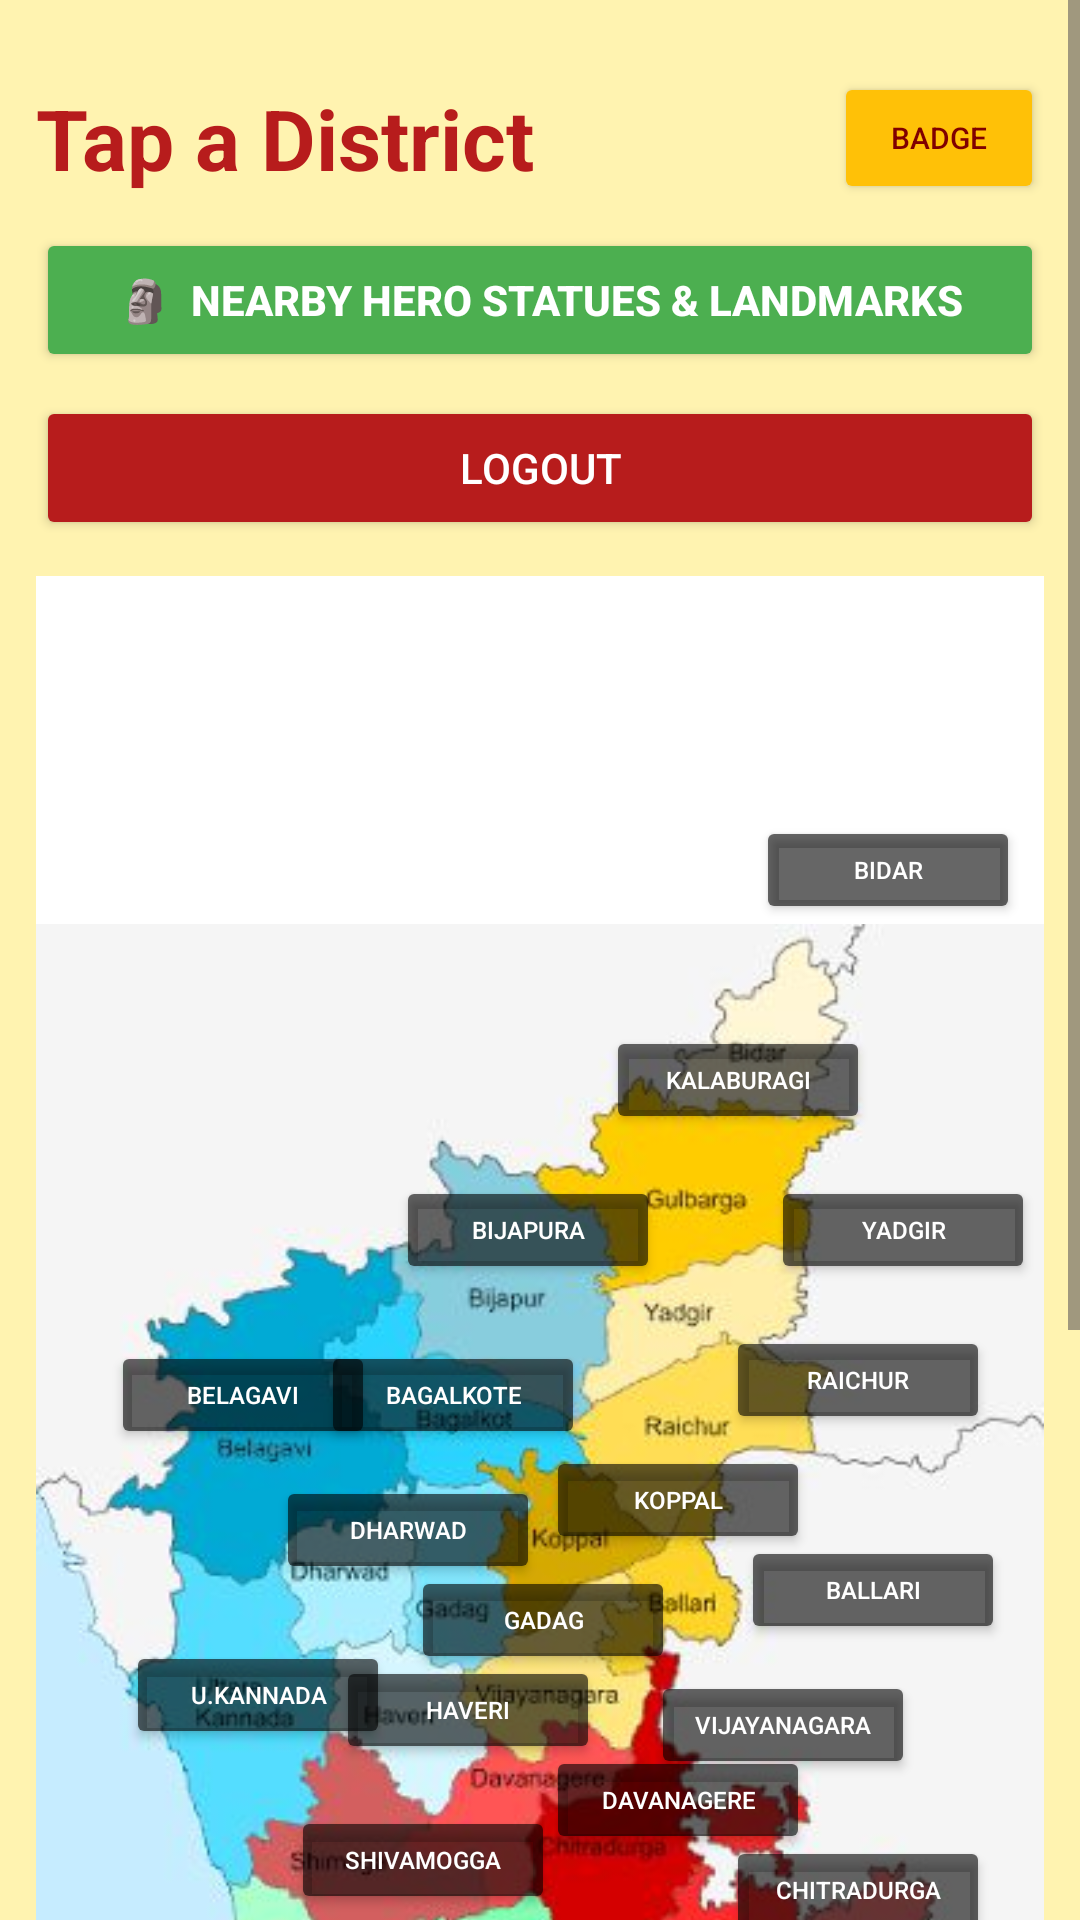

Here is an Android app screen rendered from its layout file. Give the layout XML and the strings, colors and styles it references.
<!-- AndroidManifest.xml: application theme Theme.MMFinalProject -->
<!-- res/layout/activity_home.xml -->
<?xml version="1.0" encoding="utf-8"?>
<ScrollView xmlns:android="http://schemas.android.com/apk/res/android"
    android:layout_width="match_parent"
    android:layout_height="match_parent"
    android:background="#FFF3B0">

    <LinearLayout
        android:layout_width="match_parent"
        android:layout_height="wrap_content"
        android:orientation="vertical"
        android:padding="12dp">

        
        <LinearLayout
            android:layout_width="match_parent"
            android:layout_height="wrap_content"
            android:orientation="horizontal"
            android:gravity="center_vertical"
            android:layout_marginTop="12dp"
            android:layout_marginBottom="8dp">

            <TextView
                android:layout_width="0dp"
                android:layout_height="wrap_content"
                android:layout_weight="1"
                android:text="Tap a District"
                android:textSize="28sp"
                android:textStyle="bold"
                android:textColor="#B71C1C" />

            <Button
                android:id="@+id/btnProfile"
                android:layout_width="70dp"
                android:layout_height="44dp"
                android:text="Badge"
                android:textSize="10sp"
                android:backgroundTint="#FFC107"
                android:textColor="#7F0000" />

        </LinearLayout>

        
        <Button
            android:id="@+id/btnNearbyStatues"
            android:layout_width="match_parent"
            android:layout_height="wrap_content"
            android:text="🗿  Nearby Hero Statues &amp; Landmarks"
            android:backgroundTint="#4CAF50"
            android:textColor="#FFFFFF"
            android:textStyle="bold"
            android:textSize="14sp"
            android:layout_marginBottom="8dp" />

        
        <Button
            android:id="@+id/btnLogout"
            android:layout_width="match_parent"
            android:layout_height="wrap_content"
            android:text="Logout"
            android:backgroundTint="#B71C1C"
            android:textColor="#FFFFFF"
            android:layout_marginBottom="12dp" />

        <TextView
            android:id="@+id/txtBadgeDisplay"
            android:layout_width="match_parent"
            android:layout_height="wrap_content"
            android:text=""
            android:textSize="16sp"
            android:textColor="#000000"
            android:background="#FFFFFF"
            android:padding="12dp"
            android:visibility="gone"
            android:layout_marginBottom="12dp" />

        
        <FrameLayout
            android:layout_width="match_parent"
            android:layout_height="720dp"
            android:background="#FFFFFF">

            <ImageView
                android:id="@+id/imgKarnatakaMap"
                android:layout_width="match_parent"
                android:layout_height="match_parent"
                android:src="@drawable/karnataka_map"
                android:scaleType="fitCenter"
                android:contentDescription="Karnataka map" />

            <Button android:id="@+id/btnBidar" android:text="Bidar" style="@style/MapButton"
                android:layout_marginLeft="240dp" android:layout_marginTop="80dp" />

            <Button android:id="@+id/btnKalaburagi" android:text="Kalaburagi" style="@style/MapButton"
                android:layout_marginLeft="190dp" android:layout_marginTop="150dp" />

            <Button android:id="@+id/btnVijayapura" android:text="Bijapura" style="@style/MapButton"
                android:layout_marginLeft="120dp" android:layout_marginTop="200dp" />

            <Button android:id="@+id/btnYadgir" android:text="Yadgir" style="@style/MapButton"
                android:layout_marginLeft="245dp" android:layout_marginTop="200dp" />

            <Button android:id="@+id/btnBagalkote" android:text="Bagalkote" style="@style/MapButton"
                android:layout_marginLeft="95dp" android:layout_marginTop="255dp" />

            <Button android:id="@+id/btnBelagavi" android:text="Belagavi" style="@style/MapButton"
                android:layout_marginLeft="25dp" android:layout_marginTop="255dp" />

            <Button android:id="@+id/btnDharwad" android:text="Dharwad" style="@style/MapButton"
                android:layout_marginLeft="80dp" android:layout_marginTop="300dp" />

            <Button android:id="@+id/btnGadag" android:text="Gadag" style="@style/MapButton"
                android:layout_marginLeft="125dp" android:layout_marginTop="330dp" />

            <Button android:id="@+id/btnKoppal" android:text="Koppal" style="@style/MapButton"
                android:layout_marginLeft="170dp" android:layout_marginTop="290dp" />

            <Button android:id="@+id/btnRaichur" android:text="Raichur" style="@style/MapButton"
                android:layout_marginLeft="230dp" android:layout_marginTop="250dp" />

            <Button android:id="@+id/btnBallari" android:text="Ballari" style="@style/MapButton"
                android:layout_marginLeft="235dp" android:layout_marginTop="320dp" />

            <Button android:id="@+id/btnHaveri" android:text="Haveri" style="@style/MapButton"
                android:layout_marginLeft="100dp" android:layout_marginTop="360dp" />

            <Button android:id="@+id/btnUttaraKannada" android:text="U.Kannada" style="@style/MapButton"
                android:layout_marginLeft="30dp" android:layout_marginTop="355dp" />

            <Button android:id="@+id/btnDavanagere" android:text="Davanagere" style="@style/MapButton"
                android:layout_marginLeft="170dp" android:layout_marginTop="390dp" />

            <Button android:id="@+id/btnVijayanagara" android:text="Vijayanagara" style="@style/MapButton"
                android:layout_marginLeft="205dp" android:layout_marginTop="365dp" />

            <Button android:id="@+id/btnChitradurga" android:text="Chitradurga" style="@style/MapButton"
                android:layout_marginLeft="230dp" android:layout_marginTop="420dp" />

            <Button android:id="@+id/btnShivamogga" android:text="Shivamogga" style="@style/MapButton"
                android:layout_marginLeft="85dp" android:layout_marginTop="410dp" />

            <Button android:id="@+id/btnUdupi" android:text="Udupi" style="@style/MapButton"
                android:layout_marginLeft="40dp" android:layout_marginTop="475dp" />

            <Button android:id="@+id/btnChikkamagaluru" android:text="Chikkamagaluru" style="@style/MapButton"
                android:layout_marginLeft="115dp" android:layout_marginTop="445dp" />

            <Button android:id="@+id/btnDakshinaKannada" android:text="D.Kannada" style="@style/MapButton"
                android:layout_marginLeft="45dp" android:layout_marginTop="505dp" />

            <Button android:id="@+id/btnHassan" android:text="Hassan" style="@style/MapButton"
                android:layout_marginLeft="155dp" android:layout_marginTop="500dp" />

            <Button android:id="@+id/btnTumakuru" android:text="Tumakuru" style="@style/MapButton"
                android:layout_marginLeft="200dp" android:layout_marginTop="445dp" />

            <Button
                android:id="@+id/btnChikkaballapura"
                style="@style/MapButton"
                android:layout_marginLeft="270dp"
                android:layout_marginTop="455dp"
                android:text="Chikkaballapura" />

            <Button android:id="@+id/btnKolar" android:text="Kolar" style="@style/MapButton"
                android:layout_marginLeft="290dp" android:layout_marginTop="505dp" />

            <Button android:id="@+id/btnBengaluruRural" android:text="B.Rural" style="@style/MapButton"
                android:layout_marginLeft="225dp" android:layout_marginTop="480dp" />

            <Button
                android:id="@+id/btnBengaluruUrban"
                style="@style/MapButton"
                android:layout_marginLeft="270dp"
                android:layout_marginTop="530dp"
                android:text="Bengaluru" />

            <Button android:id="@+id/btnRamanagara" android:text="Ramanagara" style="@style/MapButton"
                android:layout_marginLeft="230dp" android:layout_marginTop="560dp" />

            <Button android:id="@+id/btnMandya" android:text="Mandya" style="@style/MapButton"
                android:layout_marginLeft="190dp" android:layout_marginTop="520dp" />

            <Button android:id="@+id/btnMysuru" android:text="Mysuru" style="@style/MapButton"
                android:layout_marginLeft="150dp" android:layout_marginTop="565dp" />

            <Button android:id="@+id/btnKodagu" android:text="Kodagu" style="@style/MapButton"
                android:layout_marginLeft="90dp" android:layout_marginTop="560dp" />

            <Button android:id="@+id/btnChamarajanagar" android:text="Chamarajanagar" style="@style/MapButton"
                android:layout_marginLeft="180dp" android:layout_marginTop="600dp" />

        </FrameLayout>

    </LinearLayout>

</ScrollView>
<!-- resources referenced by this layout -->
<resources>
  <!-- drawable karnataka_map: jpeg bitmap (drawable, 31235 bytes) -->
  <style name="MapButton">
          <item name="android:layout_width">88dp</item>
          <item name="android:layout_height">36dp</item>
          <item name="android:textSize">8sp</item>
          <item name="android:textColor">#FFFFFF</item>
          <item name="android:backgroundTint">#99000000</item>
          <item name="android:padding">0dp</item>
      </style>
  <style name="Theme.MMFinalProject" parent="Base.Theme.MMFinalProject" />
  <style name="Base.Theme.MMFinalProject" parent="Theme.Material3.DayNight.NoActionBar">
          
          
      </style>
</resources>
